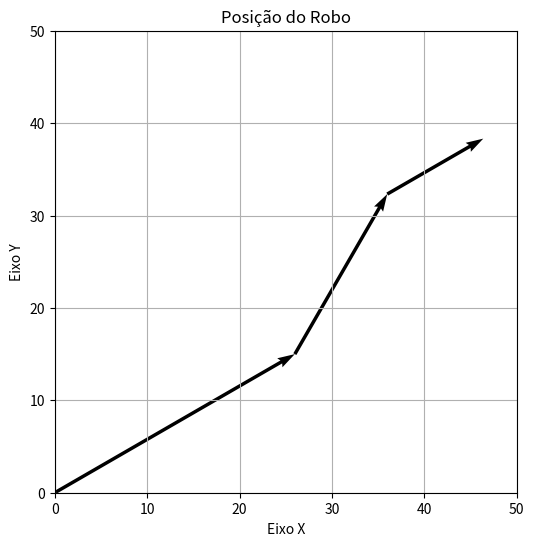

Write the Python code that produced this figure.
# --------------------------------------------------------------------------------------
# UTEC - Especialização em Robótica e Inteligência Artificial
# Disciplina: Programação Básica
# [redacted]
# Atividade 02
# --------------------------------------------------------------------------------------

# --------------------------------------------------------------------------------------
# Exercício para os alunos: Crie subclasses Manipulador2D (planar) e Manipulador3D (espacial) a partir da classe Manipulador, implementando o cálculo da posição final em cada caso.
# © Especialização em Robótica e IA — Materiais didáticos POO em Python Los que NO tengan accesso al Moodle hasta la fecha limite de entrega, DEBEN enviar sus soluciones a mi
# [redacted]
# --------------------------------------------------------------------------------------

import math
import matplotlib.pyplot as plt
import os

#limpar console
os.system('cls' if os.name == 'nt' else 'clear')

class Componente:
    x_inicial = 0
    y_inicial = 0
    x_final = 0
    y_final = 0
    x_deslocamento = 0
    y_deslocamento = 0

    def __init__(self, nome, angulo=0, comprimento=5, limite_min=-180, limite_max=180):
        self.nome = nome
        self.angulo = angulo
        self.comprimento = comprimento
        self.limite_min = limite_min
        self.limite_max = limite_max

    def __str__(self):
        return f"{self.angulo, self.x_inicial, self.y_inicial, self.x_final, self.y_final}"

class Manipulador2D:
    componentes = []
    def __init__(self):
        pass

    def addComponente(self, componente):
        if (self.componentes.__len__() == 0): # se for o primeiro elemento da lista
            componente.x_final = math.cos(math.radians(componente.angulo)) * componente.comprimento
            componente.y_final = math.sin(math.radians(componente.angulo)) * componente.comprimento
            componente.x_deslocamento = componente.x_final
            componente.y_deslocamento = componente.y_final
        else:
            anterior = self.componentes[self.componentes.__len__() - 1] # pega o elemento anterior da lista
            componente.angulo = anterior.angulo + componente.angulo
            componente.x_inicial = anterior.x_final # o x inicial deste vetor é o final do anterior
            componente.y_inicial = anterior.y_final
            componente.x_deslocamento = math.cos(math.radians(componente.angulo)) * componente.comprimento # o x final deste vetor é o final do anterior + seu componente x
            componente.y_deslocamento = math.sin(math.radians(componente.angulo)) * componente.comprimento
            componente.x_final = componente.x_inicial + componente.x_deslocamento
            componente.y_final = componente.y_inicial + componente.y_deslocamento
        print('add componente', componente)
        self.componentes.append(componente)

    def exibir_grafico2D(self):

        if (self.componentes.__len__() == 0):
            raise ValueError("[ERROR] - Adicione componentes usando o método addComponente()")
        
        plt.figure(figsize=(6, 6)) # Define o tamanho da figura
        for item in self.componentes:
            plt.quiver(item.x_inicial, item.y_inicial, item.x_deslocamento, item.y_deslocamento, angles='xy', scale_units='xy', scale=1)

        plt.xlim([0, 50]) # Limites do eixo X
        plt.ylim([0, 50]) # Limites do eixo Y
        plt.xlabel("Eixo X")
        plt.ylabel("Eixo Y")
        plt.title("Posição do Robo")
        plt.grid(True)
        plt.axhline(0, color='black', linewidth=0.5) # Eixo X
        plt.axvline(0, color='black', linewidth=0.5) # Eixo Y
        plt.gca().set_aspect('equal', adjustable='box') # Garante que a escala seja igual para os eixos
        plt.show()

j1 = Componente('J1', 30, 30)
j2 = Componente('J2', 30, 20)
j3 = Componente('J3', -30, 12)

manipulador2D = Manipulador2D()
manipulador2D.addComponente(j1)
manipulador2D.addComponente(j2)
manipulador2D.addComponente(j3)
print('Posição Final: ', j3.x_final, j3.y_final)
manipulador2D.exibir_grafico2D()
